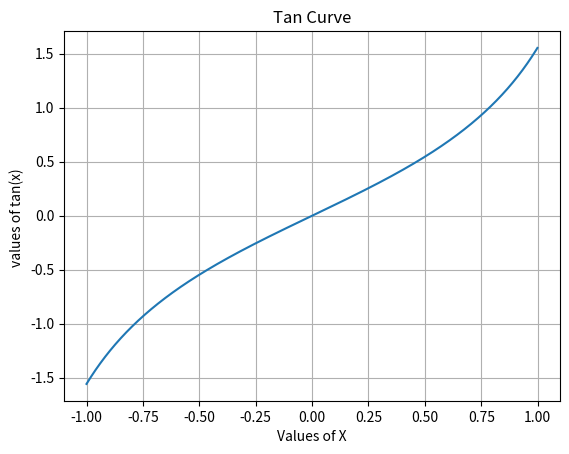

The script that saved this image:
import numpy as np
import matplotlib.pyplot as plt

x= np.arange(-1,1,0.001)
y1= np.sin(x)/ np.cos(x)
plt.plot(x,y1)
plt.title("Tan Curve")
plt.xlabel("Values of X")
plt.ylabel("values of tan(x) ")
plt.grid()
plt.show()